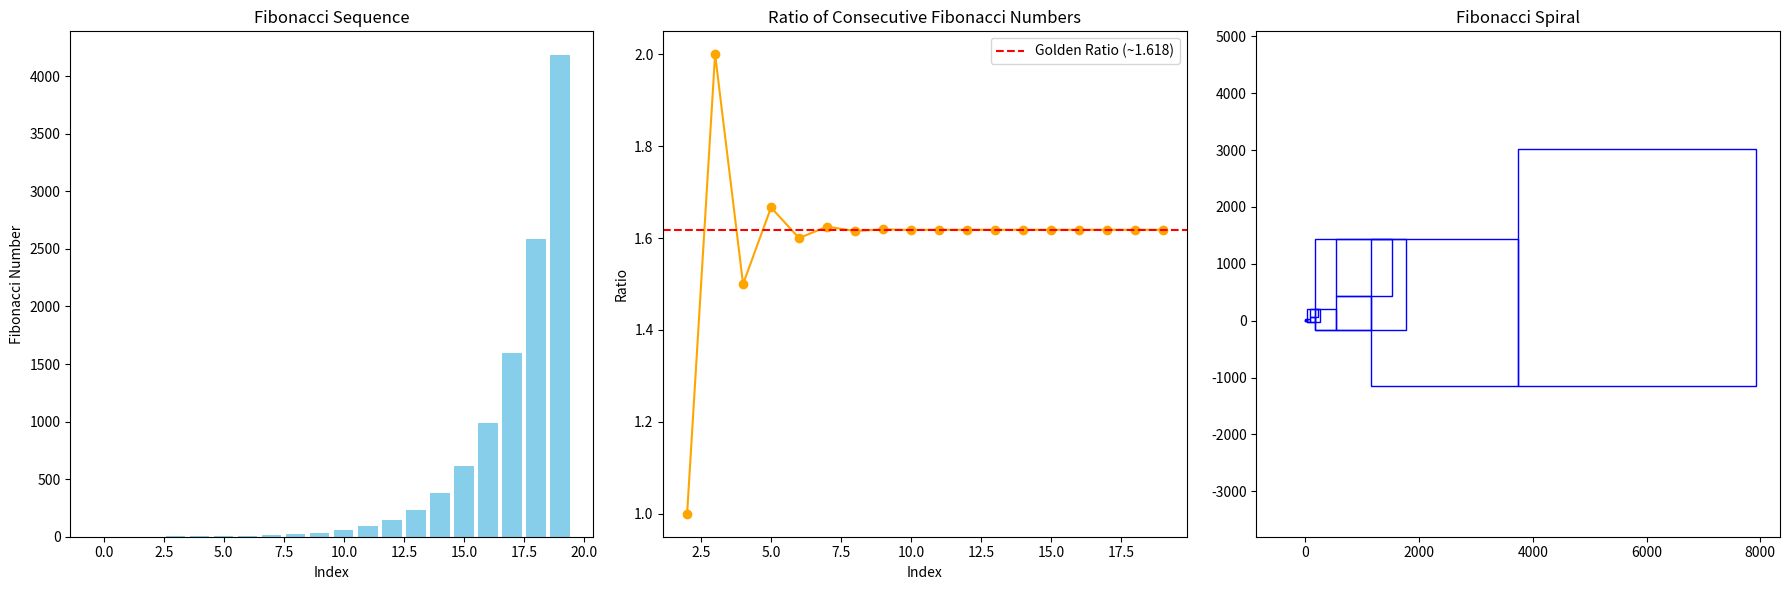

The script that saved this image:
import matplotlib.pyplot as plt
import matplotlib.patches as patches
import numpy as np

def fibonacci(n):
    fib_sequence = [0, 1]
    for i in range(2, n):
        fib_sequence.append(fib_sequence[-1] + fib_sequence[-2])
    return fib_sequence

def fibonacci_ratios(fib_sequence):
    ratios = []
    for i in range(2, len(fib_sequence)):
        ratios.append(fib_sequence[i] / fib_sequence[i-1])
    return ratios

def plot_fibonacci_spiral(fib_sequence, factor, ax):
    x, y, direction = 0, 0, 0
    for i, size in enumerate(fib_sequence[2:]):
        # Draw squares
        rect = patches.Rectangle((x, y), size*factor, size*factor, linewidth=1, edgecolor='blue', facecolor='none')
        ax.add_patch(rect)
        
        # Calculate next position and draw spiral arcs
        if direction % 4 == 0:
            arc_start = (x + size*factor, y)
            x += size*factor
        elif direction % 4 == 1:
            arc_start = (x, y + size*factor)
            y += size*factor
        elif direction % 4 == 2:
            arc_start = (x - size*factor, y)
            x -= fib_sequence[i]*factor
            y -= size*factor - fib_sequence[i]*factor
        elif direction % 4 == 3:
            arc_start = (x, y - size*factor)
            x += fib_sequence[i+1]*factor
            y -= fib_sequence[i+1]*factor
        
        # Adjust arc drawing to cover 90 degrees from arc_start, in the correct direction
        for angle in range(90):
            radians = np.radians(angle + direction * 90)
            arc_x = arc_start[0] + size*factor*np.cos(radians) * (-1 if direction % 2 == 0 else 1)
            arc_y = arc_start[1] + size*factor*np.sin(radians) * (1 if direction % 2 == 0 else -1)
            ax.plot(arc_x, arc_y, 'r-', linewidth=0.5)

        direction += 1

# Generate the first 20 Fibonacci numbers
n = 20
fib_sequence = fibonacci(n)
ratios = fibonacci_ratios(fib_sequence)

# Set up the plot area
fig, axs = plt.subplots(1, 3, figsize=(18, 6))

# Fibonacci Sequence Graph
axs[0].bar(range(n), fib_sequence, color='skyblue')
axs[0].set_title('Fibonacci Sequence')
axs[0].set_xlabel('Index')
axs[0].set_ylabel('Fibonacci Number')

# Ratio of Consecutive Fibonacci Numbers
axs[1].plot(range(2, n), ratios, marker='o', linestyle='-', color='orange')
axs[1].set_title('Ratio of Consecutive Fibonacci Numbers')
axs[1].set_xlabel('Index')
axs[1].set_ylabel('Ratio')
axs[1].axhline(y=1.61803398875, color='r', linestyle='--', label='Golden Ratio (~1.618)')
axs[1].legend()

# Fibonacci Spiral Graph
ax = axs[2]
plot_fibonacci_spiral(fib_sequence, 1, ax)
ax.set_title('Fibonacci Spiral')
ax.axis('equal')

plt.tight_layout()
plt.show()
